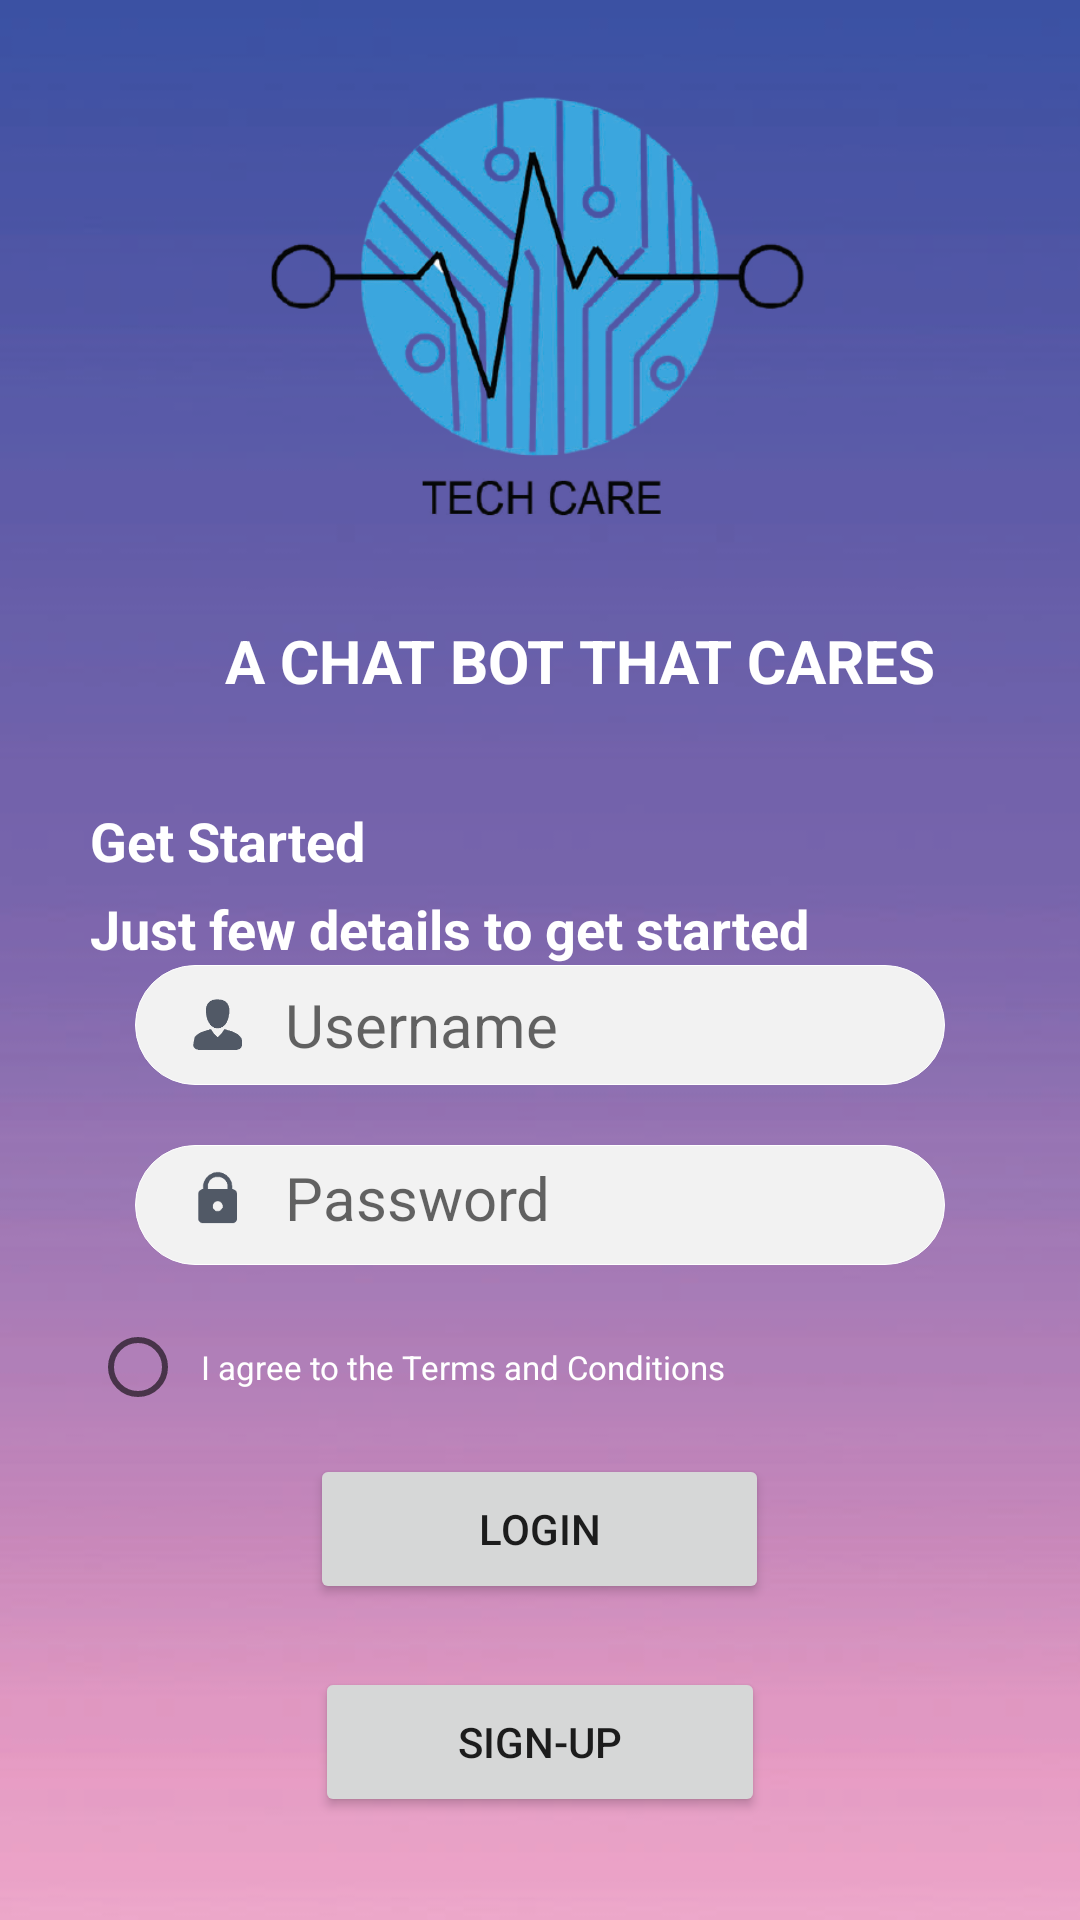

Produce the Android XML layout that renders to this screen, including the resource entries it uses.
<!-- AndroidManifest.xml: application theme Theme.TechCare -->
<!-- res/layout/activity_main.xml -->
<?xml version="1.0" encoding="utf-8"?>
<RelativeLayout
    xmlns:android="http://schemas.android.com/apk/res/android"
    xmlns:app="http://schemas.android.com/apk/res-auto"
    xmlns:tools="http://schemas.android.com/tools"
    android:layout_width="match_parent"
    android:layout_height="match_parent"
    tools:context=".MainActivity">


    <ImageView
        android:layout_width="match_parent"
        android:layout_height="match_parent"
        android:src="@drawable/bg"
        android:scaleType="centerCrop"
        android:id="@+id/formBack"/>

    <TextView
        android:layout_width="match_parent"
        android:layout_height="wrap_content"
        android:layout_alignBottom="@+id/formLogo"
        android:layout_gravity="center"
        android:layout_marginBottom="-34dp"
        android:paddingStart="75dp"
        android:paddingLeft="530dp"
        android:paddingTop="200dp"
        android:text="A CHAT BOT THAT CARES"
        android:textColor="@color/White"
        android:textSize="20dp"
        android:textStyle="bold" />

    <ImageView
        android:layout_width="match_parent"
        android:paddingTop="5dp"
        android:layout_height="200dp"
        android:id="@+id/formLogo"
        android:src="@drawable/techcare"
        android:scaleType="fitCenter"
        />

    <ScrollView
        android:layout_width="match_parent"
        android:layout_height="wrap_content"
        android:layout_below="@id/formLogo"
        android:layout_alignParentBottom="true"
        android:layout_marginTop="68dp"
        android:layout_marginBottom="-105dp">

        <LinearLayout
            android:layout_width="match_parent"
            android:layout_height="match_parent"
            android:layout_marginStart="30dp"
            android:layout_marginEnd="30dp"
            android:orientation="vertical">

            <TextView
                android:layout_width="match_parent"
                android:layout_height="wrap_content"
                android:layout_marginBottom="5dp"
                android:text="Get Started"
                android:textColor="@color/White"
                android:textSize="18sp"
                android:textStyle="bold" />

            <TextView
                android:layout_width="match_parent"
                android:layout_height="wrap_content"
                android:text="Just few details to get started"
                android:textColor="@color/White"
                android:textSize="18sp"
                android:textStyle="bold" />

            <AutoCompleteTextView
                android:id="@+id/username"
                android:layout_width="match_parent"
                android:layout_height="40dp"
                android:layout_marginStart="15dp"
                android:layout_marginEnd="15dp"
                android:layout_marginBottom="20dp"
                android:background="@drawable/rounded_white"
                android:drawableLeft="@drawable/ic_icon_user"
                android:drawablePadding="5dp"
                android:hint="Username"
                android:paddingStart="10dp"
                android:paddingEnd="10dp"
                android:textSize="20dp" />

            <AutoCompleteTextView
                android:id="@+id/password"
                android:layout_width="match_parent"
                android:layout_height="40dp"
                android:layout_marginStart="15dp"
                android:layout_marginEnd="15dp"
                android:layout_marginBottom="10dp"
                android:background="@drawable/rounded_white"
                android:drawableLeft="@drawable/ic_icon_password"
                android:drawablePadding="5dp"
                android:hint="Password"
                android:inputType="textPassword"
                android:paddingStart="10dp"
                android:paddingEnd="10dp"
                android:paddingBottom="5dp"
                android:textSize="20dp" />


         <RadioButton
                android:id="@+id/radioButton2"
                android:layout_width="match_parent"
                android:layout_height="wrap_content"
                android:paddingLeft="5dp"
                android:text="I agree to the Terms and Conditions"
                android:textColor="@color/White"
                android:textSize="11sp"
            />


            <Button
                android:id="@+id/imageButton2"
                android:layout_width="153dp"
                android:layout_height="50dp"
                android:layout_gravity="center"
                android:layout_marginTop="5dp"
                android:layout_marginBottom="16dp"
                android:text="Login"
                android:textStyle="normal" />
            <Button
                android:id="@+id/button1"
                android:layout_width="150dp"
                android:layout_height="50dp"
                android:layout_gravity="center"
                android:layout_marginTop="5dp"
                android:layout_marginBottom="16dp"
                android:text="Sign-Up"
                android:textStyle="normal" />




        </LinearLayout>
    </ScrollView>


</RelativeLayout>
<!-- resources referenced by this layout -->
<resources>
  <color name="White">#ffffff</color>
  <!-- drawable bg: jpg bitmap (drawable, 596630 bytes) -->
  <!-- drawable ic_icon_password: png bitmap (drawable-hdpi, 902 bytes) -->
  <!-- drawable ic_icon_user: png bitmap (drawable-hdpi, 888 bytes) -->
  <!-- drawable rounded_white (drawable-hdpi) -->
  <?xml version="1.0" encoding="utf-8"?>
  <selector xmlns:android="http://schemas.android.com/apk/res/android">
  <item>
  <shape>
      <solid android:color="#f2f2f2"/>
      <stroke android:width="0.1dp"
          android:color="@color/White"/>
      <corners
          android:radius="40dp"/>
  
  
  </shape>
  
  
  </item>
  </selector>
  <!-- drawable techcare: png bitmap (drawable, 117000 bytes) -->
  <style name="Theme.TechCare" parent="Theme.MaterialComponents.DayNight.DarkActionBar">
          
  
          
          <item name="android:statusBarColor" tools:targetApi="l">?attr/colorPrimaryVariant</item>
          
      </style>
</resources>
